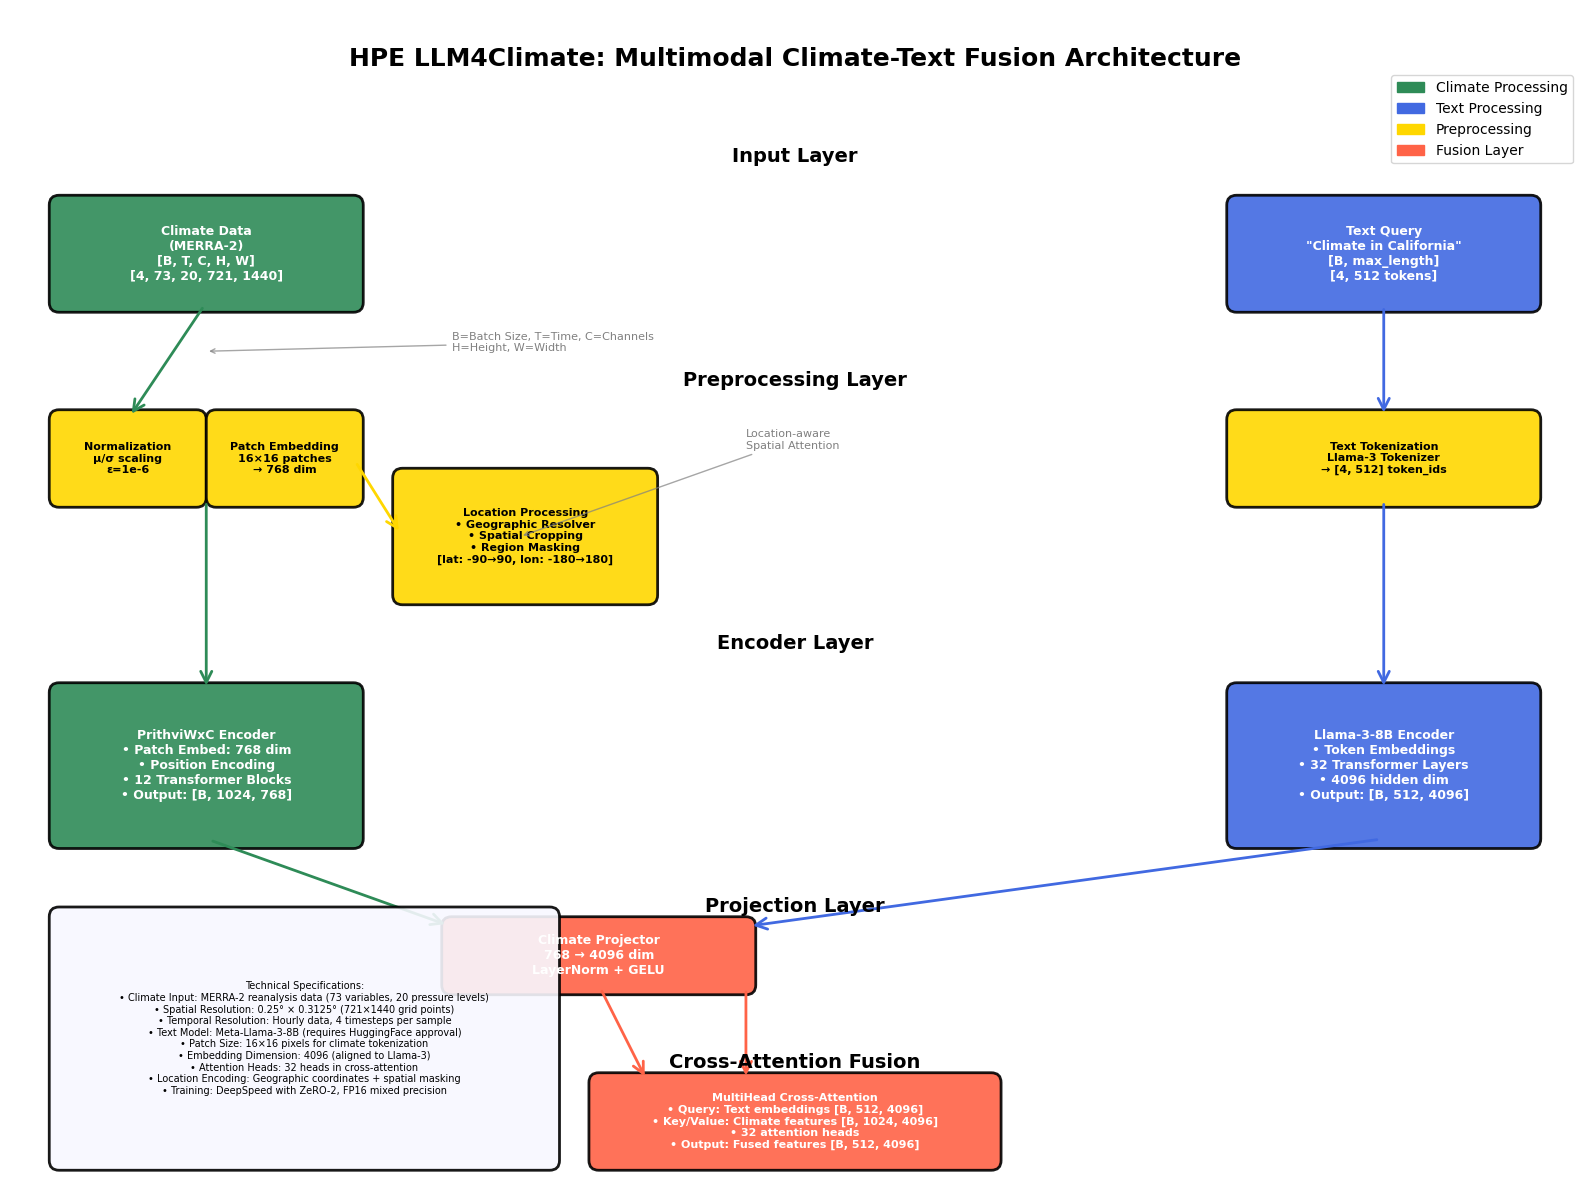

The matplotlib source for this figure: (Note: this script raises an exception after producing the figure.)
#!/usr/bin/env python3
"""
Multimodal Climate-Text Fusion Model Architecture Diagram

This script creates a comprehensive diagram of the HPE LLM4Climate
multimodal fusion architecture showing:
- Data inputs and preprocessing
- Model components (PrithviWxC encoder, Llama LLM)
- Tokenization and embedding methods
- Cross-attention fusion mechanism
- Output generation

Generates both PNG and PDF versions for presentations.
"""

import matplotlib.pyplot as plt
import matplotlib.patches as patches
from matplotlib.patches import FancyBboxPatch, ConnectionPatch
import numpy as np

# Set up the figure with professional styling
plt.style.use('default')
fig, ax = plt.subplots(1, 1, figsize=(16, 12))
ax.set_xlim(0, 16)
ax.set_ylim(0, 12)
ax.axis('off')

# Color scheme for professional presentation
colors = {
    'climate': '#2E8B57',      # Sea Green
    'text': '#4169E1',         # Royal Blue
    'fusion': '#FF6347',       # Tomato
    'output': '#9370DB',       # Medium Purple
    'processing': '#FFD700',   # Gold
    'background': '#F8F8FF'    # Ghost White
}

# Helper function to create professional boxes
def create_box(ax, xy, width, height, text, color, text_color='white', fontsize=10, fontweight='bold'):
    """Create a professional rounded rectangle box with text"""
    box = FancyBboxPatch(
        xy, width, height,
        boxstyle="round,pad=0.1",
        facecolor=color,
        edgecolor='black',
        linewidth=2,
        alpha=0.9
    )
    ax.add_patch(box)

    # Add text in center of box
    text_x = xy[0] + width/2
    text_y = xy[1] + height/2
    ax.text(text_x, text_y, text, ha='center', va='center',
            fontsize=fontsize, fontweight=fontweight, color=text_color, wrap=True)

    return box

# Helper function to create arrows
def create_arrow(ax, start, end, color='black', style='->', linewidth=2):
    """Create professional arrows between components"""
    arrow = ConnectionPatch(start, end, "data", "data",
                          arrowstyle=style, shrinkA=5, shrinkB=5,
                          mutation_scale=20, fc=color, ec=color, linewidth=linewidth)
    ax.add_patch(arrow)
    return arrow

# Title
ax.text(8, 11.5, 'HPE LLM4Climate: Multimodal Climate-Text Fusion Architecture',
        ha='center', va='center', fontsize=18, fontweight='bold', color='black')

# =================== INPUT LAYER ===================
ax.text(8, 10.5, 'Input Layer', ha='center', va='center', fontsize=14, fontweight='bold', color='black')

# Climate Data Input
create_box(ax, (0.5, 9), 3, 1,
           'Climate Data\n(MERRA-2)\n[B, T, C, H, W]\n[4, 73, 20, 721, 1440]',
           colors['climate'], fontsize=9)

# Text Input
create_box(ax, (12.5, 9), 3, 1,
           'Text Query\n"Climate in California"\n[B, max_length]\n[4, 512 tokens]',
           colors['text'], fontsize=9)

# =================== PREPROCESSING LAYER ===================
ax.text(8, 8.2, 'Preprocessing Layer', ha='center', va='center', fontsize=14, fontweight='bold', color='black')

# Climate Preprocessing Chain
create_box(ax, (0.5, 7), 1.4, 0.8,
           'Normalization\nμ/σ scaling\nε=1e-6',
           colors['processing'], 'black', fontsize=8)

create_box(ax, (2.1, 7), 1.4, 0.8,
           'Patch Embedding\n16×16 patches\n→ 768 dim',
           colors['processing'], 'black', fontsize=8)

# Location Processing
create_box(ax, (4, 6), 2.5, 1.2,
           'Location Processing\n• Geographic Resolver\n• Spatial Cropping\n• Region Masking\n[lat: -90→90, lon: -180→180]',
           colors['processing'], 'black', fontsize=8)

# Text Preprocessing
create_box(ax, (12.5, 7), 3, 0.8,
           'Text Tokenization\nLlama-3 Tokenizer\n→ [4, 512] token_ids',
           colors['processing'], 'black', fontsize=8)

# =================== ENCODER LAYER ===================
ax.text(8, 5.5, 'Encoder Layer', ha='center', va='center', fontsize=14, fontweight='bold', color='black')

# PrithviWxC Encoder
create_box(ax, (0.5, 3.5), 3, 1.5,
           'PrithviWxC Encoder\n• Patch Embed: 768 dim\n• Position Encoding\n• 12 Transformer Blocks\n• Output: [B, 1024, 768]',
           colors['climate'], fontsize=9)

# Llama Encoder
create_box(ax, (12.5, 3.5), 3, 1.5,
           'Llama-3-8B Encoder\n• Token Embeddings\n• 32 Transformer Layers\n• 4096 hidden dim\n• Output: [B, 512, 4096]',
           colors['text'], fontsize=9)

# =================== PROJECTION LAYER ===================
ax.text(8, 2.8, 'Projection Layer', ha='center', va='center', fontsize=14, fontweight='bold', color='black')

# Climate Feature Projector
create_box(ax, (4.5, 2), 3, 0.6,
           'Climate Projector\n768 → 4096 dim\nLayerNorm + GELU',
           colors['fusion'], fontsize=9)

# =================== FUSION LAYER ===================
ax.text(8, 1.2, 'Cross-Attention Fusion', ha='center', va='center', fontsize=14, fontweight='bold', color='black')

# Cross Attention Module
create_box(ax, (6, 0.2), 4, 0.8,
           'MultiHead Cross-Attention\n• Query: Text embeddings [B, 512, 4096]\n• Key/Value: Climate features [B, 1024, 4096]\n• 32 attention heads\n• Output: Fused features [B, 512, 4096]',
           colors['fusion'], fontsize=8)

# =================== ARROWS ===================
# Climate path arrows
create_arrow(ax, (2, 9), (1.2, 7.8), colors['climate'])
create_arrow(ax, (2.8, 7.8), (2.8, 7.8), colors['climate'])
create_arrow(ax, (2, 7), (2, 5), colors['climate'])

# Location processing arrows
create_arrow(ax, (3.5, 7.4), (4, 6.6), colors['processing'])

# Text path arrows
create_arrow(ax, (14, 9), (14, 7.8), colors['text'])
create_arrow(ax, (14, 7), (14, 5), colors['text'])

# Projection arrows
create_arrow(ax, (2, 3.5), (4.5, 2.6), colors['climate'])
create_arrow(ax, (14, 3.5), (7.5, 2.6), colors['text'])

# Fusion arrows
create_arrow(ax, (6, 2), (6.5, 1), colors['fusion'])
create_arrow(ax, (7.5, 2), (7.5, 1), colors['fusion'])

# =================== TECHNICAL SPECIFICATIONS ===================
# Add technical specs box
specs_text = """Technical Specifications:
• Climate Input: MERRA-2 reanalysis data (73 variables, 20 pressure levels)
• Spatial Resolution: 0.25° × 0.3125° (721×1440 grid points)
• Temporal Resolution: Hourly data, 4 timesteps per sample
• Text Model: Meta-Llama-3-8B (requires HuggingFace approval)
• Patch Size: 16×16 pixels for climate tokenization
• Embedding Dimension: 4096 (aligned to Llama-3)
• Attention Heads: 32 heads in cross-attention
• Location Encoding: Geographic coordinates + spatial masking
• Training: DeepSpeed with ZeRO-2, FP16 mixed precision"""

create_box(ax, (0.5, 0.2), 5, 2.5, specs_text, colors['background'], 'black', fontsize=7, fontweight='normal')

# =================== LEGEND ===================
legend_elements = [
    patches.Patch(color=colors['climate'], label='Climate Processing'),
    patches.Patch(color=colors['text'], label='Text Processing'),
    patches.Patch(color=colors['processing'], label='Preprocessing'),
    patches.Patch(color=colors['fusion'], label='Fusion Layer'),
]

ax.legend(handles=legend_elements, loc='upper right', bbox_to_anchor=(1, 0.95), fontsize=10)

# =================== ANNOTATIONS ===================
# Add dimension annotations
ax.annotate('B=Batch Size, T=Time, C=Channels\nH=Height, W=Width',
            xy=(2, 8.5), xytext=(4.5, 8.5),
            arrowprops=dict(arrowstyle='->', color='gray', alpha=0.7),
            fontsize=8, color='gray')

ax.annotate('Location-aware\nSpatial Attention',
            xy=(5.2, 6.6), xytext=(7.5, 7.5),
            arrowprops=dict(arrowstyle='->', color='gray', alpha=0.7),
            fontsize=8, color='gray')

# Save the diagram
plt.tight_layout()
plt.savefig('/Users/<user>/Documents/DeepLearning/LLM for climate/HPE-LLM4Climate/docs/multimodal_architecture_diagram.png',
            dpi=300, bbox_inches='tight', facecolor='white', edgecolor='none')
plt.savefig('/Users/<user>/Documents/DeepLearning/LLM for climate/HPE-LLM4Climate/docs/multimodal_architecture_diagram.pdf',
            dpi=300, bbox_inches='tight', facecolor='white', edgecolor='none')

print("✅ Diagram saved as:")
print("   📊 multimodal_architecture_diagram.png (for presentations)")
print("   📄 multimodal_architecture_diagram.pdf (for formal presentations)")
print("\n🎯 Diagram shows complete multimodal architecture including:")
print("   • Input data specifications and sizes")
print("   • All preprocessing steps (normalization, tokenization)")
print("   • Model components (PrithviWxC encoder, Llama-3 LLM)")
print("   • Location processing and spatial attention")
print("   • Cross-attention fusion mechanism")
print("   • Technical specifications for architecture review")

plt.show()
